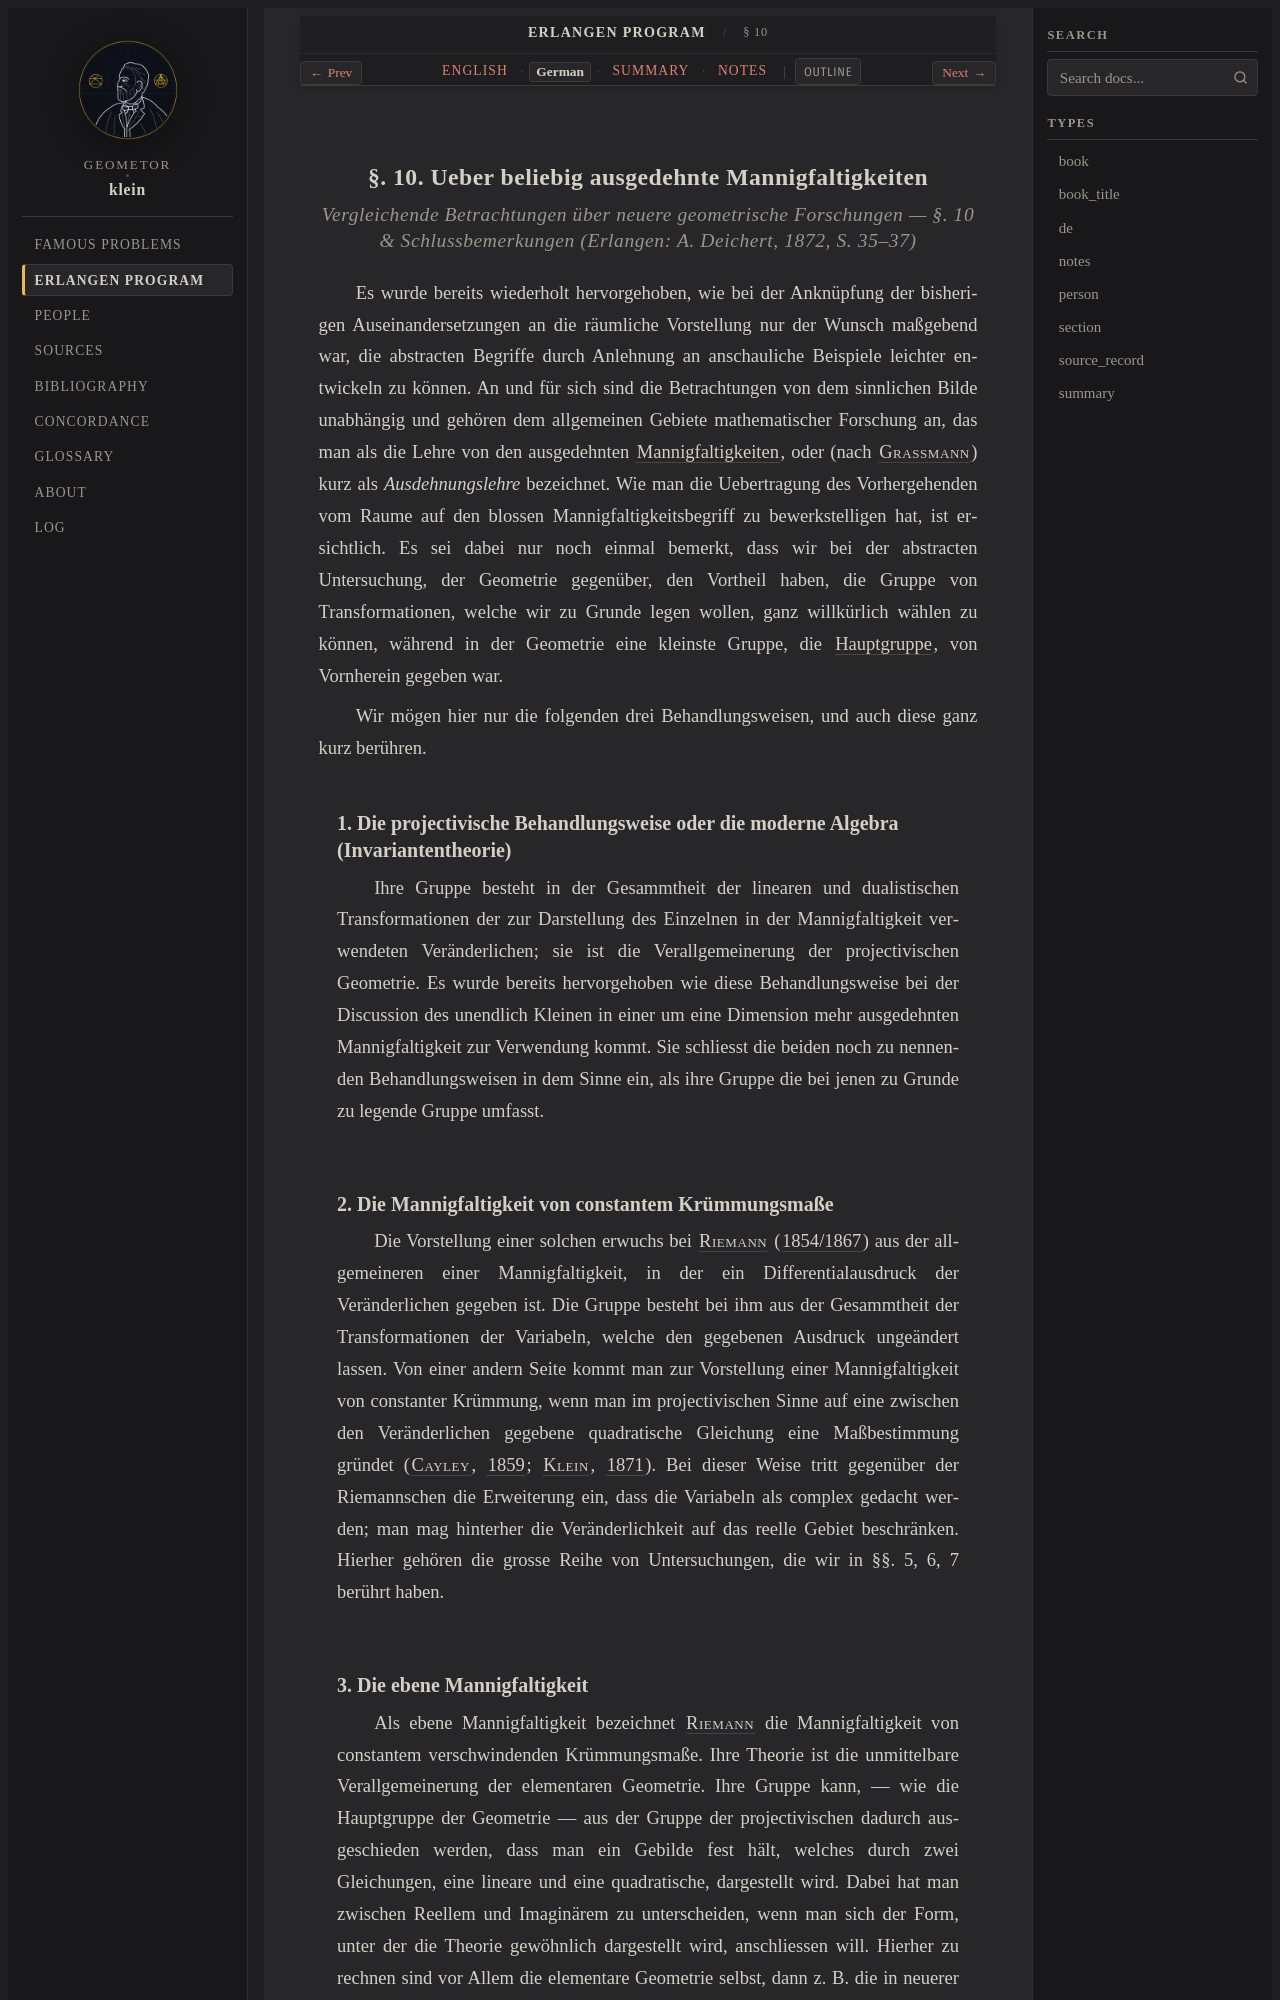

repository: geometor/klein · page: erlangen_program/sec_10/de.html · generator: sphinx

:type: de
:title: § 10 & Schlussbemerkungen: Beliebig ausgedehnte Mannigfaltigkeiten (1872 Deutsch)
:layout: book
:canonical_id: § 10
:order: 11

.. _ep-sec_10-de:
.. _ep-sec-10-de:

§. 10. Ueber beliebig ausgedehnte Mannigfaltigkeiten
----------------------------------------------------

.. rubric:: *Vergleichende Betrachtungen über neuere geometrische Forschungen* — §. 10 & Schlussbemerkungen (Erlangen: A. Deichert, 1872, S. 35–37)


Es wurde bereits wiederholt hervorgehoben, wie bei der Anknüpfung der bisherigen Auseinandersetzungen an die räumliche Vorstellung nur der Wunsch maßgebend war, die abstracten Begriffe durch Anlehnung an anschauliche Beispiele leichter entwickeln zu können. An und für sich sind die Betrachtungen von dem sinnlichen Bilde unabhängig und gehören dem allgemeinen Gebiete mathematischer Forschung an, das man als die Lehre von den ausgedehnten :term:`Mannigfaltigkeiten <manifold>`, oder (nach :person:`Grassmann <grassmann>`) kurz als *Ausdehnungslehre* bezeichnet. Wie man die Uebertragung des Vorhergehenden vom Raume auf den blossen Mannigfaltigkeitsbegriff zu bewerkstelligen hat, ist ersichtlich. Es sei dabei nur noch einmal bemerkt, dass wir bei der abstracten Untersuchung, der Geometrie gegenüber, den Vortheil haben, die Gruppe von Transformationen, welche wir zu Grunde legen wollen, ganz willkürlich wählen zu können, während in der Geometrie eine kleinste Gruppe, die :term:`Hauptgruppe <principal-group>`, von Vornherein gegeben war.

Wir mögen hier nur die folgenden drei Behandlungsweisen, und auch diese ganz kurz berühren.

1. Die projectivische Behandlungsweise oder die moderne Algebra (Invariantentheorie)
~~~~~~~~~~~~~~~~~~~~~~~~~~~~~~~~~~~~~~~~~~~~~~~~~~~~~~~~~~~~~~~~~~~~~~~~~~~~~~~~~~~~

Ihre Gruppe besteht in der Gesammtheit der linearen und dualistischen Transformationen der zur Darstellung des Einzelnen in der Mannigfaltigkeit verwendeten Veränderlichen; sie ist die Verallgemeinerung der projectivischen Geometrie. Es wurde bereits hervorgehoben wie diese Behandlungsweise bei der Discussion des unendlich Kleinen in einer um eine Dimension mehr ausgedehnten Mannigfaltigkeit zur Verwendung kommt. Sie schliesst die beiden noch zu nennenden Behandlungsweisen in dem Sinne ein, als ihre Gruppe die bei jenen zu Grunde zu legende Gruppe umfasst.

2. Die Mannigfaltigkeit von constantem Krümmungsmaße
~~~~~~~~~~~~~~~~~~~~~~~~~~~~~~~~~~~~~~~~~~~~~~~~~~~~

Die Vorstellung einer solchen erwuchs bei :person:`Riemann <riemann>` (:cite:`1854/1867 <riemann:1854>`) aus der allgemeineren einer Mannigfaltigkeit, in der ein Differentialausdruck der Veränderlichen gegeben ist. Die Gruppe besteht bei ihm aus der Gesammtheit der Transformationen der Variabeln, welche den gegebenen Ausdruck ungeändert lassen. Von einer andern Seite kommt man zur Vorstellung einer Mannigfaltigkeit von constanter Krümmung, wenn man im projectivischen Sinne auf eine zwischen den Veränderlichen gegebene quadratische Gleichung eine Maßbestimmung gründet (:person:`Cayley <cayley>`, :cite:`1859 <cayley:1859>`; :person:`Klein <klein>`, :cite:`1871 <klein:1871:noneuclid>`). Bei dieser Weise tritt gegenüber der Riemannschen die Erweiterung ein, dass die Variabeln als complex gedacht werden; man mag hinterher die Veränderlichkeit auf das reelle Gebiet beschränken. Hierher gehören die grosse Reihe von Untersuchungen, die wir in §§. 5, 6, 7 berührt haben.
